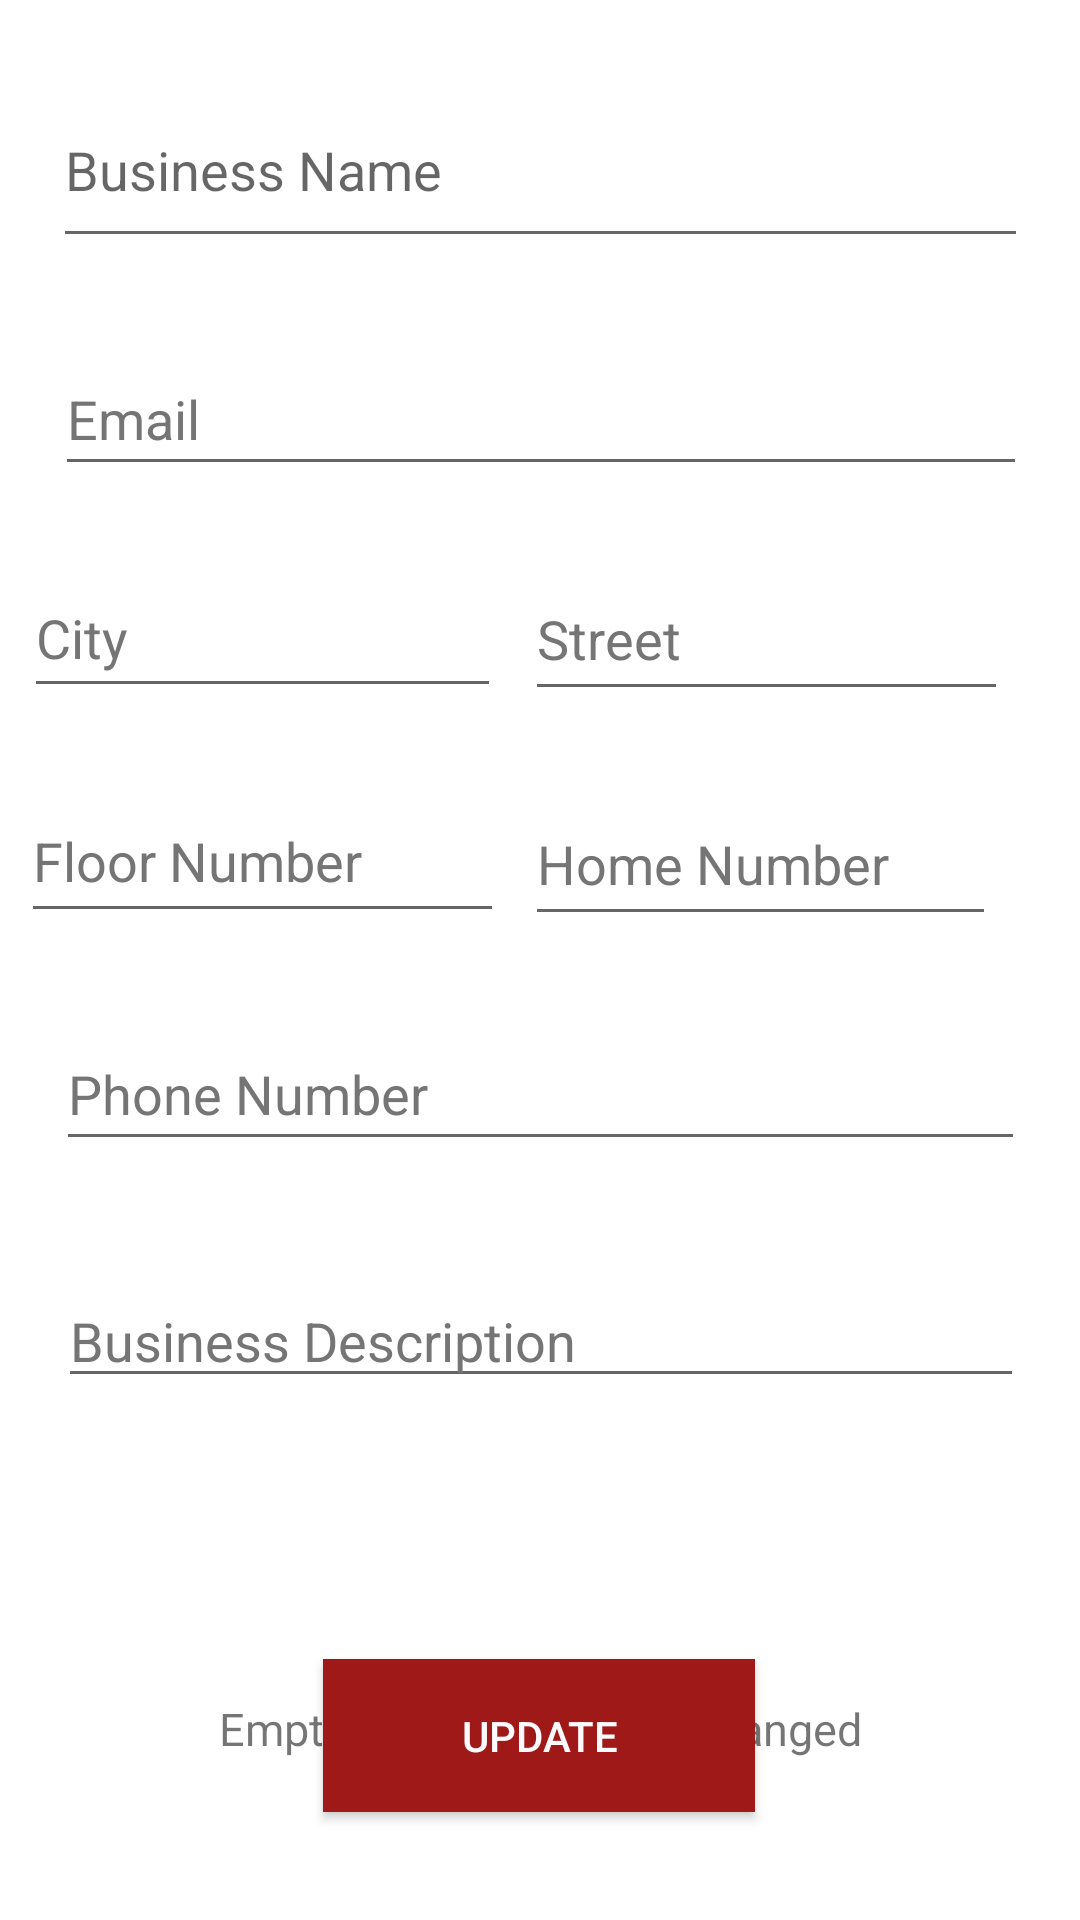

The Android layout XML behind this screen, and the referenced resources:
<!-- AndroidManifest.xml: application theme Theme.Yopo -->
<!-- res/layout/business_edit_profile_layout.xml -->
<?xml version="1.0" encoding="utf-8"?>
<androidx.constraintlayout.widget.ConstraintLayout xmlns:android="http://schemas.android.com/apk/res/android"
    xmlns:app="http://schemas.android.com/apk/res-auto"
    xmlns:tools="http://schemas.android.com/tools"
    android:layout_width="match_parent"
    android:layout_height="match_parent"
    tools:layout_editor_absoluteX="-1dp"
    tools:layout_editor_absoluteY="-80dp">

    <EditText
        android:id="@+id/email"
        android:layout_width="324dp"
        android:layout_height="48dp"
        android:layout_marginTop="28dp"
        android:autofillHints=""
        android:ems="10"
        android:hint="@string/email"
        android:inputType="textEmailAddress"
        android:textColorHint="#757575"
        app:layout_constraintEnd_toEndOf="parent"
        app:layout_constraintHorizontal_bias="0.505"
        app:layout_constraintStart_toStartOf="parent"
        app:layout_constraintTop_toBottomOf="@+id/business_update_name" />

    <com.google.android.material.textfield.TextInputEditText
        android:id="@+id/city"
        android:layout_width="159dp"
        android:layout_height="50dp"
        android:layout_marginTop="24dp"
        android:hint="@string/city_field"
        android:textColorHint="#757575"
        app:layout_constraintEnd_toStartOf="@+id/street"
        app:layout_constraintHorizontal_bias="0.507"
        app:layout_constraintStart_toStartOf="parent"
        app:layout_constraintTop_toBottomOf="@+id/email" />

    <com.google.android.material.textfield.TextInputEditText
        android:id="@+id/street"
        android:layout_width="161dp"
        android:layout_height="51dp"
        android:layout_marginTop="24dp"
        android:layout_marginEnd="24dp"
        android:hint="@string/street_field"
        android:textColorHint="#757575"
        app:layout_constraintEnd_toEndOf="parent"
        app:layout_constraintTop_toBottomOf="@+id/email" />

    <com.google.android.material.textfield.TextInputEditText
        android:id="@+id/floor_number"
        android:layout_width="161dp"
        android:layout_height="51dp"
        android:layout_marginTop="24dp"
        android:hint="@string/floor_number"
        android:textColorHint="#757575"
        app:layout_constraintEnd_toStartOf="@+id/home_number"
        app:layout_constraintHorizontal_bias="0.492"
        app:layout_constraintStart_toStartOf="parent"
        app:layout_constraintTop_toBottomOf="@+id/city" />

    <com.google.android.material.textfield.TextInputEditText
        android:id="@+id/home_number"
        android:layout_width="157dp"
        android:layout_height="51dp"
        android:layout_marginTop="24dp"
        android:layout_marginEnd="28dp"
        android:hint="@string/home_number"
        android:textColorHint="#757575"
        app:layout_constraintEnd_toEndOf="parent"
        app:layout_constraintTop_toBottomOf="@+id/street" />

    <EditText
        android:id="@+id/phone_number"
        android:layout_width="323dp"
        android:layout_height="wrap_content"
        android:layout_marginTop="28dp"
        android:autofillHints=""
        android:ems="10"
        android:hint="@string/phone"
        android:inputType="phone"
        android:minHeight="48dp"
        android:textColorHint="#757575"
        app:layout_constraintEnd_toEndOf="parent"
        app:layout_constraintStart_toStartOf="parent"
        app:layout_constraintTop_toBottomOf="@+id/floor_number" />

    <EditText
        android:id="@+id/business_description"
        android:layout_width="322dp"
        android:layout_height="51dp"
        android:layout_marginTop="28dp"
        android:autofillHints=""
        android:ems="10"
        android:gravity="bottom"
        android:hint="Business Description"
        android:inputType="textAutoComplete|textAutoCorrect"
        android:minHeight="48dp"
        android:textColorHint="#757575"
        app:layout_constraintEnd_toEndOf="parent"
        app:layout_constraintHorizontal_bias="0.505"
        app:layout_constraintStart_toStartOf="parent"
        app:layout_constraintTop_toBottomOf="@+id/phone_number" />

    <Button
        android:id="@+id/update_business"
        android:layout_width="144dp"
        android:layout_height="51dp"
        android:layout_marginBottom="36dp"
        android:background="#9F1919"
        android:text="update"
        android:textColor="#FDFAFD"
        app:layout_constraintBottom_toBottomOf="parent"
        app:layout_constraintEnd_toEndOf="parent"
        app:layout_constraintHorizontal_bias="0.498"
        app:layout_constraintStart_toStartOf="parent" />

    <EditText
        android:id="@+id/business_update_name"
        android:layout_width="325dp"
        android:layout_height="62dp"
        android:layout_marginTop="24dp"
        android:ems="10"
        android:hint="Business Name"
        android:inputType="textPersonName"
        android:minHeight="48dp"
        app:layout_constraintEnd_toEndOf="parent"
        app:layout_constraintStart_toStartOf="parent"
        app:layout_constraintTop_toTopOf="parent" />

    <TextView
        android:id="@+id/note"
        android:layout_width="wrap_content"
        android:layout_height="wrap_content"
        android:layout_marginTop="100dp"
        android:text="Empty fields will not be changed"
        android:textSize="15dp"
        app:layout_constraintEnd_toEndOf="parent"
        app:layout_constraintStart_toStartOf="parent"
        app:layout_constraintTop_toBottomOf="@+id/business_description" />

</androidx.constraintlayout.widget.ConstraintLayout>
<!-- resources referenced by this layout -->
<resources>
  <string name="city_field">City</string>
  <string name="email">Email</string>
  <string name="floor_number">Floor Number</string>
  <string name="home_number">Home Number</string>
  <string name="phone">Phone Number</string>
  <string name="street_field">Street</string>
  <style name="Theme.Yopo" parent="Theme.MaterialComponents.DayNight.DarkActionBar">
          
          <item name="colorPrimary">@color/title_color</item>
          <item name="colorPrimaryVariant">@color/title_color</item>
          <item name="colorOnPrimary">@color/white</item>
          
          <item name="colorSecondary">@color/teal_200</item>
          <item name="colorSecondaryVariant">@color/teal_700</item>
          <item name="colorOnSecondary">@color/black</item>
          
          <item name="android:statusBarColor">?attr/colorPrimaryVariant</item>
          
      </style>
  <color name="title_color">#02ACFB</color>
  <color name="white">#FFFFFFFF</color>
  <color name="teal_200">#FF03DAC5</color>
  <color name="teal_700">#FF018786</color>
  <color name="black">#FF000000</color>
</resources>
